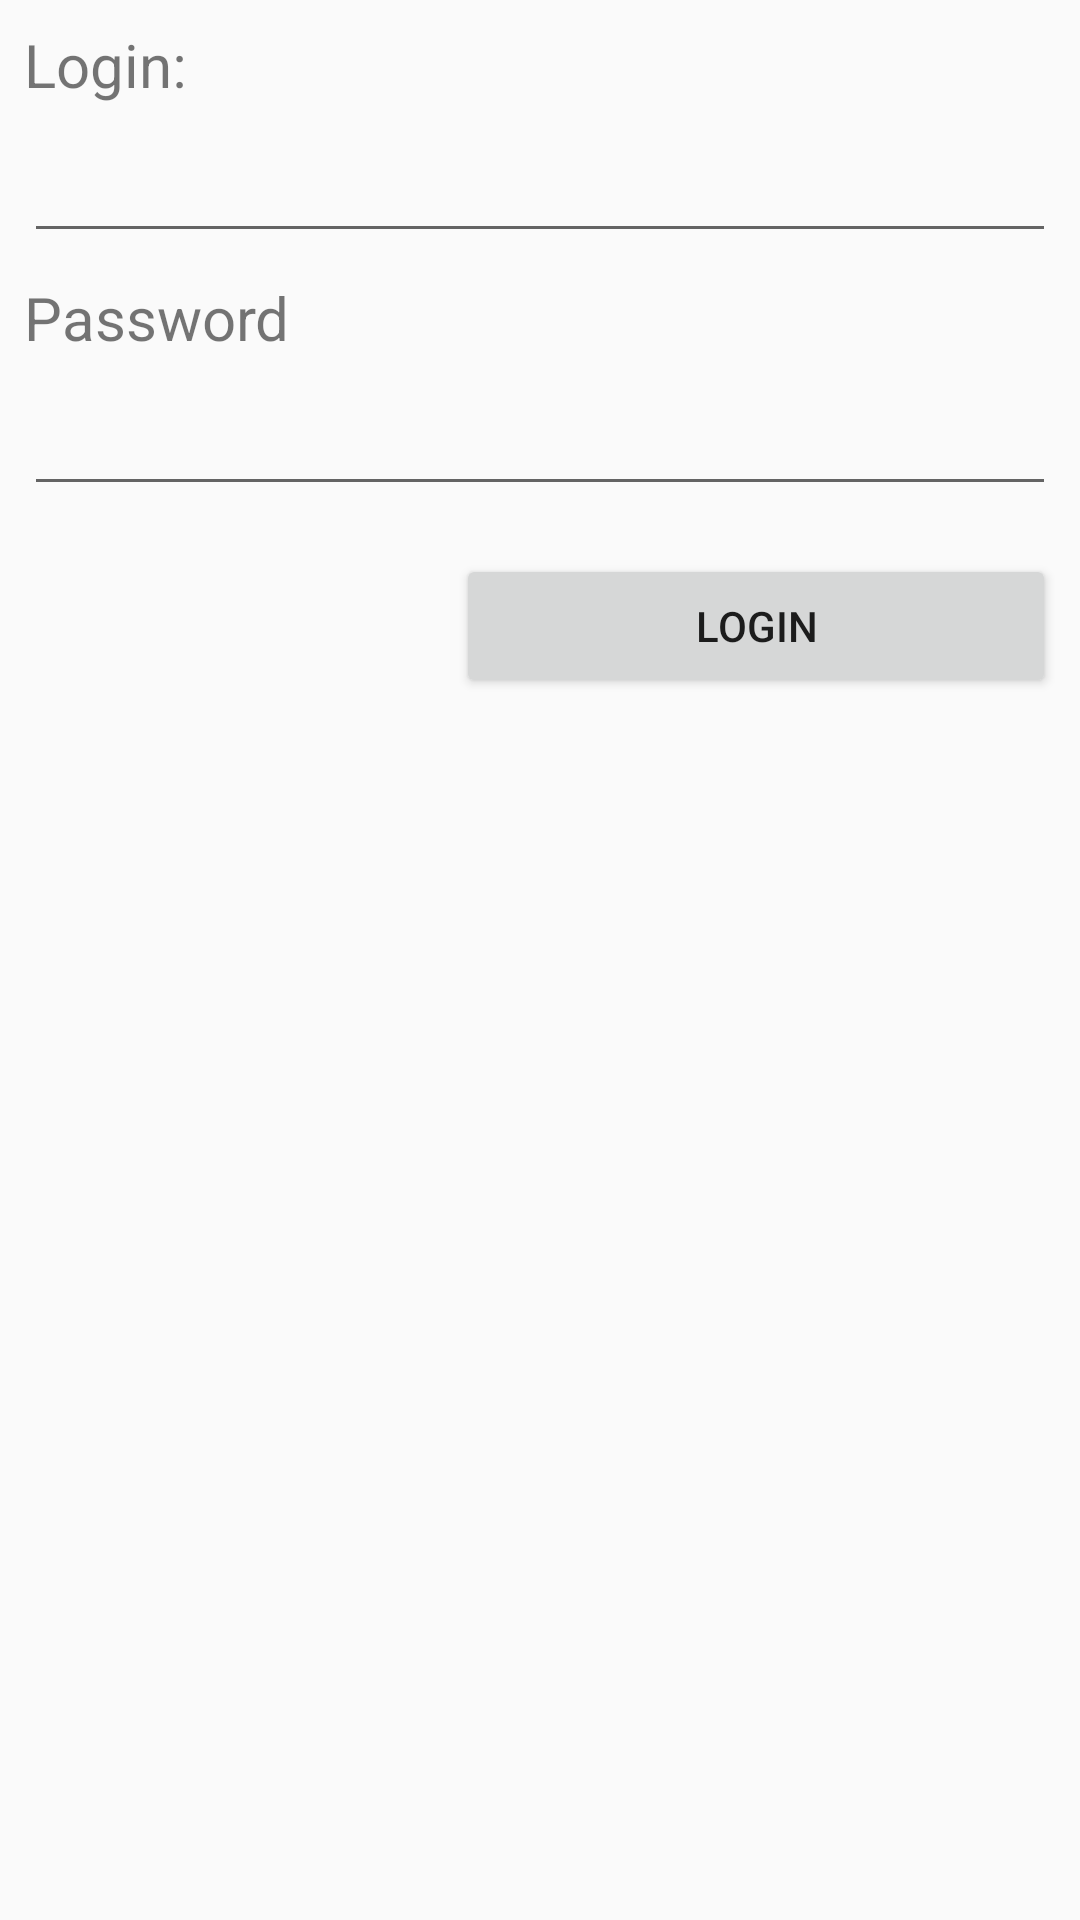

Produce the Android XML layout that renders to this screen, including the resource entries it uses.
<!-- AndroidManifest.xml: application theme AppTheme -->
<!-- res/layout/activity_login.xml -->
<?xml version="1.0" encoding="utf-8"?>
<android.support.constraint.ConstraintLayout xmlns:android="http://schemas.android.com/apk/res/android"
    xmlns:app="http://schemas.android.com/apk/res-auto"
    xmlns:tools="http://schemas.android.com/tools"
    android:layout_width="match_parent"
    android:layout_height="match_parent"
    tools:context=".Login">

    <EditText
        android:id="@+id/InputLogin"
        android:layout_width="0dp"
        android:layout_height="wrap_content"
        android:layout_marginStart="8dp"
        android:layout_marginLeft="8dp"
        android:layout_marginTop="8dp"
        android:layout_marginEnd="8dp"
        android:layout_marginRight="8dp"
        android:ems="10"
        android:inputType="textPersonName"
        app:layout_constraintEnd_toEndOf="parent"
        app:layout_constraintHorizontal_bias="0.0"
        app:layout_constraintStart_toStartOf="parent"
        app:layout_constraintTop_toBottomOf="@+id/LabelLogin" />

    <EditText
        android:id="@+id/InputPassword"
        android:layout_width="0dp"
        android:layout_height="wrap_content"
        android:layout_marginStart="8dp"
        android:layout_marginLeft="8dp"
        android:layout_marginTop="8dp"
        android:layout_marginEnd="8dp"
        android:layout_marginRight="8dp"
        android:ems="10"
        android:inputType="textPassword"
        app:layout_constraintEnd_toEndOf="parent"
        app:layout_constraintHorizontal_bias="0.0"
        app:layout_constraintStart_toStartOf="parent"
        app:layout_constraintTop_toBottomOf="@+id/LabelPassword" />

    <TextView
        android:id="@+id/LabelLogin"
        android:layout_width="wrap_content"
        android:layout_height="wrap_content"
        android:layout_marginStart="8dp"
        android:layout_marginLeft="8dp"
        android:layout_marginTop="8dp"
        android:text="Login:"
        android:textSize="20sp"
        app:layout_constraintStart_toStartOf="parent"
        app:layout_constraintTop_toTopOf="parent" />

    <TextView
        android:id="@+id/LabelPassword"
        android:layout_width="wrap_content"
        android:layout_height="wrap_content"
        android:layout_marginStart="8dp"
        android:layout_marginLeft="8dp"
        android:layout_marginTop="8dp"
        android:text="Password"
        android:textSize="20sp"
        app:layout_constraintStart_toStartOf="parent"
        app:layout_constraintTop_toBottomOf="@+id/InputLogin" />

    <Button
        android:id="@+id/btnLogin"
        android:layout_width="200dp"
        android:layout_height="wrap_content"
        android:layout_marginTop="16dp"
        android:layout_marginEnd="8dp"
        android:layout_marginRight="8dp"
        android:text="Login"
        app:layout_constraintEnd_toEndOf="parent"
        app:layout_constraintTop_toBottomOf="@+id/InputPassword" />


</android.support.constraint.ConstraintLayout>
<!-- resources referenced by this layout -->
<resources>
  <style name="AppTheme" parent="Theme.AppCompat.Light.DarkActionBar">
          
          <item name="colorPrimary">@color/colorPrimary</item>
          <item name="colorPrimaryDark">@color/colorPrimaryDark</item>
          <item name="colorAccent">@color/colorAccent</item>
      </style>
  <!-- not gathered from this repository: default colours our renderer supplied (Android Studio template values) -->
  <color name="colorPrimary">#FF6200EE</color>
  <color name="colorPrimaryDark">#FF3700B3</color>
  <color name="colorAccent">#FF03DAC5</color>
</resources>
